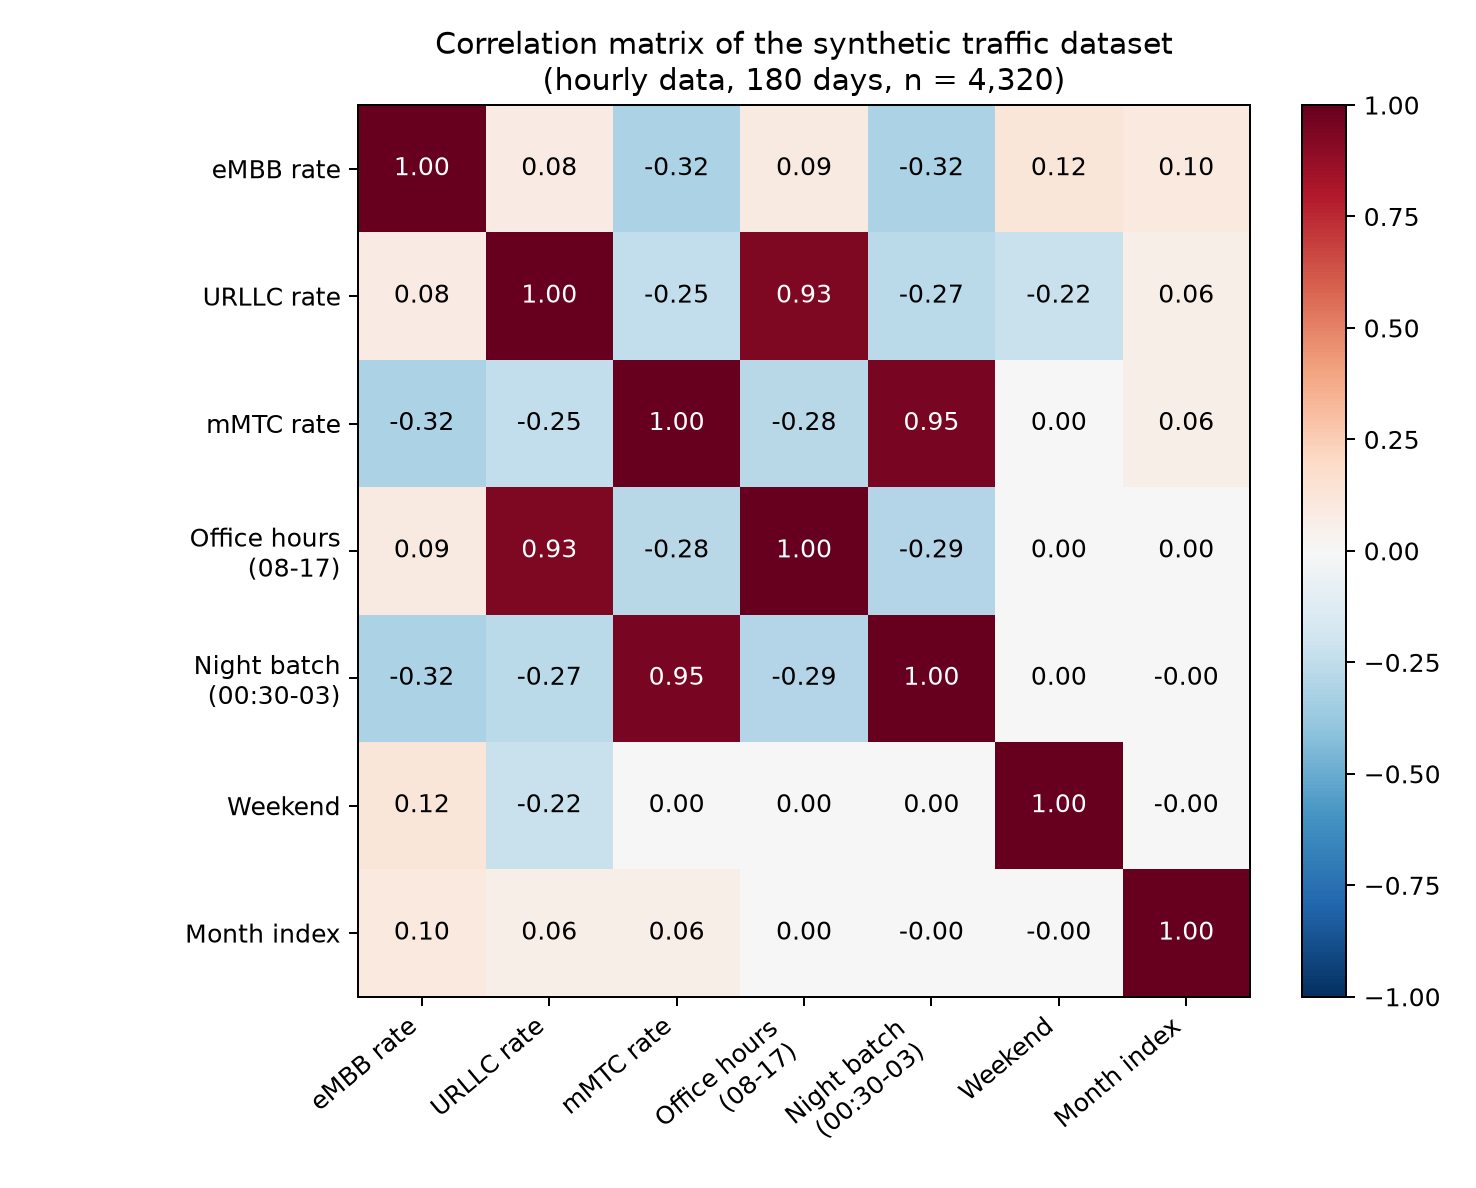

Data behind this chart, as committed beside it:
, embb, urllc, mmtc, office, night, weekend, month
embb, 1.0, 0.08, -0.32, 0.09, -0.32, 0.12, 0.1
urllc, 0.08, 1.0, -0.25, 0.93, -0.27, -0.22, 0.06
mmtc, -0.32, -0.25, 1.0, -0.28, 0.95, 0.0, 0.06
office, 0.09, 0.93, -0.28, 1.0, -0.29, 0.0, 0.0
night, -0.32, -0.27, 0.95, -0.29, 1.0, 0.0, -0.0
weekend, 0.12, -0.22, 0.0, 0.0, 0.0, 1.0, -0.0
month, 0.1, 0.06, 0.06, 0.0, -0.0, -0.0, 1.0
